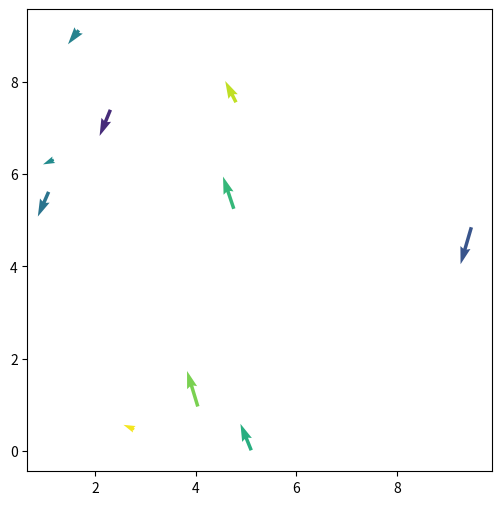

This figure's Python source:
import numpy as np
import scipy as sp
from scipy import sparse
from scipy.spatial import cKDTree
import matplotlib.pyplot as plt
import matplotlib.animation as animation

box_size=10
n_dim=2
N=10

pos = np.random.uniform(0,box_size,size=(N,n_dim))
orient = np.random.uniform(-np.pi, np.pi,size=N)

fig, ax= plt.subplots(figsize=(6,6))

qv = ax.quiver(pos[:,0], pos[:,1], np.cos(orient[0]), np.sin(orient), orient, clim=[-np.pi, np.pi])